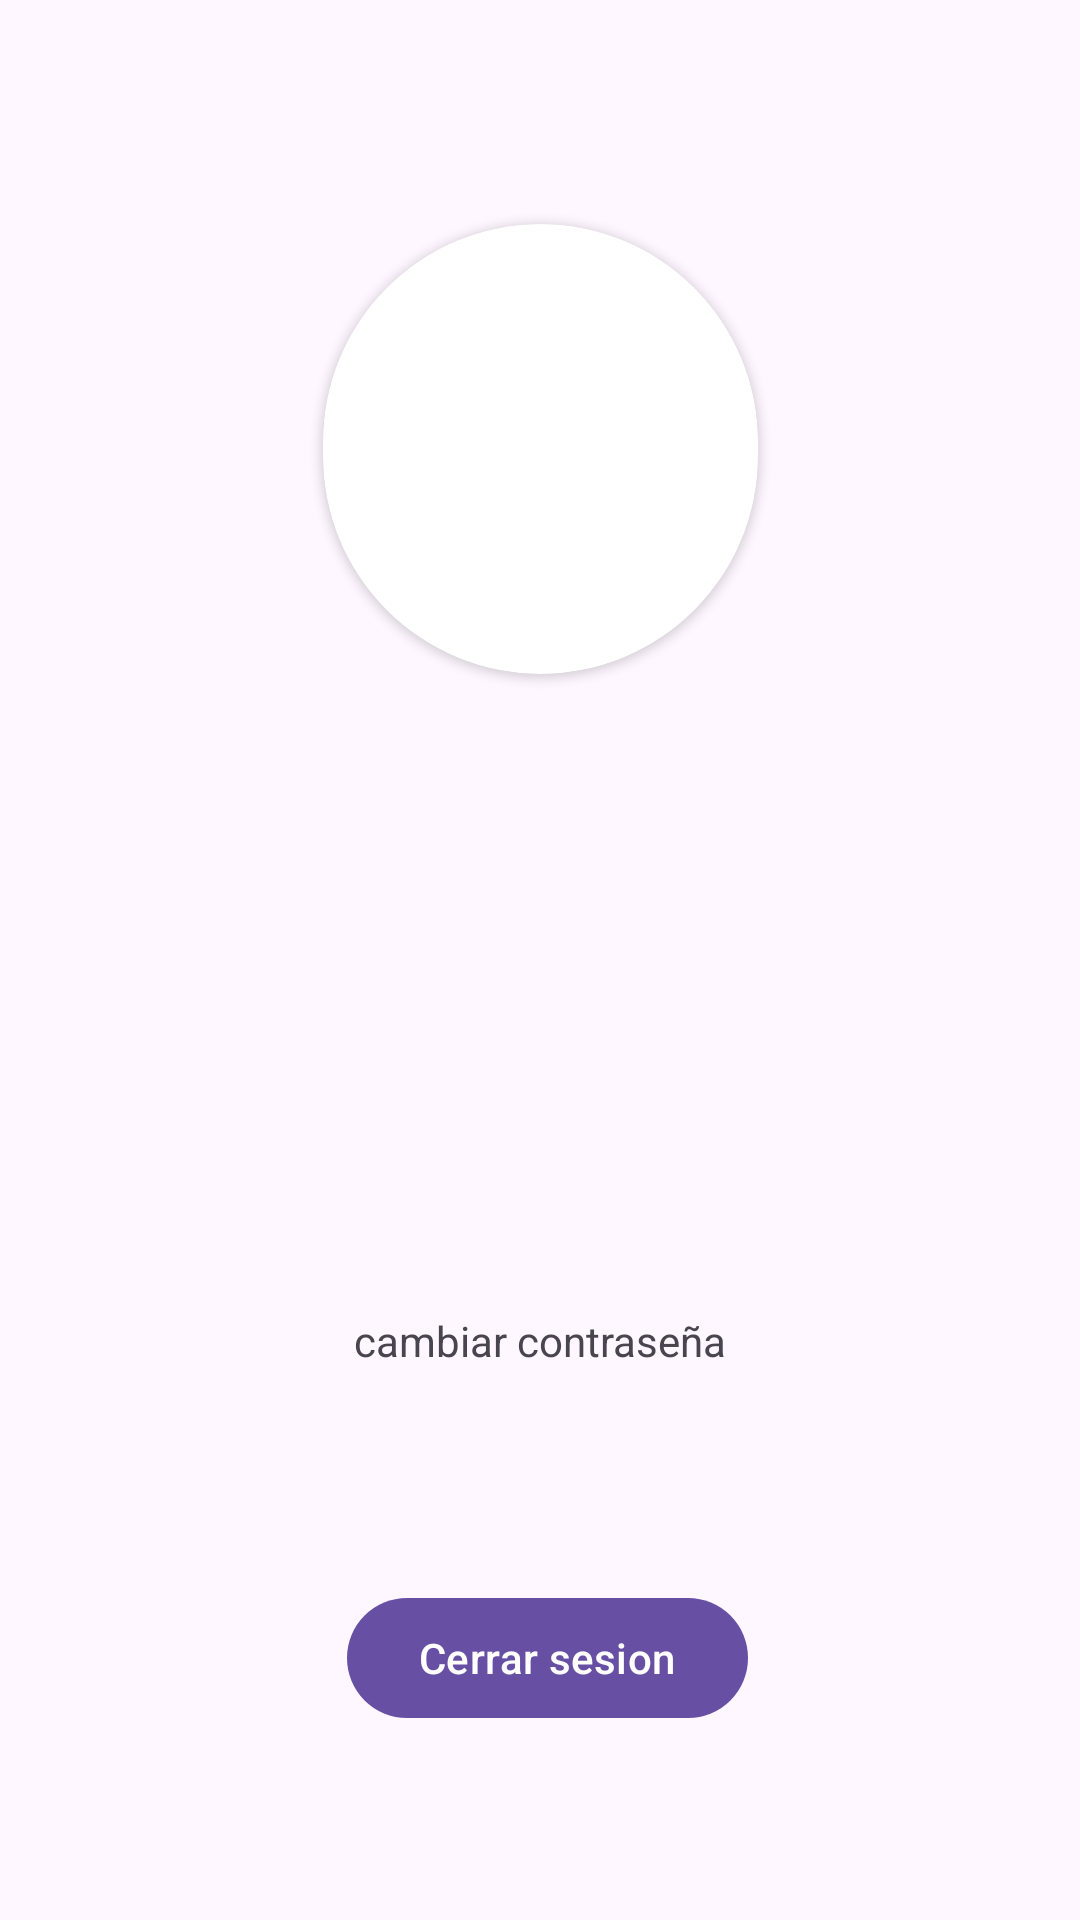

Here is an Android app screen rendered from its layout file. Give the layout XML and the strings, colors and styles it references.
<!-- AndroidManifest.xml: application theme Theme.Prototipo_canino -->
<!-- res/layout/fragment_profile.xml -->
<?xml version="1.0" encoding="utf-8"?>
<androidx.constraintlayout.widget.ConstraintLayout xmlns:android="http://schemas.android.com/apk/res/android"
    xmlns:tools="http://schemas.android.com/tools"
    android:layout_width="match_parent"
    android:layout_height="match_parent"
    xmlns:app="http://schemas.android.com/apk/res-auto"
    tools:context=".ProfileFragment">

    <com.google.android.material.button.MaterialButton
        android:id="@+id/btnLogout"
        android:layout_width="wrap_content"
        android:layout_height="wrap_content"
        android:text="Cerrar sesion"
        app:icon="@drawable/icon_logout"
        app:layout_constraintBottom_toBottomOf="parent"
        app:layout_constraintEnd_toEndOf="parent"
        app:layout_constraintHorizontal_bias="0.511"
        app:layout_constraintStart_toStartOf="parent"
        app:layout_constraintTop_toTopOf="parent"
        app:layout_constraintVertical_bias="0.893" />

    <TextView
        android:id="@+id/tvName"
        android:layout_width="wrap_content"
        android:layout_height="wrap_content"
        android:textAppearance="?attr/textAppearanceHeadline5"
        app:layout_constraintBottom_toTopOf="@id/btnLogout"
        app:layout_constraintEnd_toEndOf="parent"
        app:layout_constraintHorizontal_bias="0.497"
        app:layout_constraintStart_toStartOf="parent"
        app:layout_constraintTop_toTopOf="parent"
        app:layout_constraintVertical_bias="0.603"
        tools:text="Nombre completo" />

    <TextView
        android:id="@+id/tvEmail"
        android:layout_width="wrap_content"
        android:layout_height="wrap_content"
        android:layout_marginTop="4dp"
        android:textAppearance="?attr/textAppearanceSubtitle1"
        app:layout_constraintEnd_toEndOf="parent"
        app:layout_constraintStart_toStartOf="parent"
        app:layout_constraintTop_toBottomOf="@id/tvName"
        tools:text="Email@cosas.com" />

    <TextView
        android:id="@+id/changePasswordTv"
        android:layout_width="wrap_content"
        android:layout_height="20dp"
        android:layout_marginTop="80dp"
        android:text="@string/cambiar_contraseña"
        app:layout_constraintEnd_toEndOf="parent"
        app:layout_constraintStart_toStartOf="parent"
        app:layout_constraintTop_toBottomOf="@id/tvEmail" />

    <androidx.cardview.widget.CardView
        android:layout_width="145dp"
        android:layout_height="150dp"
        app:cardCornerRadius="80dp"
        app:layout_constraintBottom_toTopOf="@+id/tvName"
        app:layout_constraintEnd_toEndOf="parent"
        app:layout_constraintStart_toStartOf="parent"
        app:layout_constraintTop_toTopOf="parent">

        <ImageView
            android:id="@+id/fotoperfil"
            android:layout_width="match_parent"
            android:layout_height="match_parent" />
    </androidx.cardview.widget.CardView>


</androidx.constraintlayout.widget.ConstraintLayout>
<!-- resources referenced by this layout -->
<resources>
  <style name="Theme.Prototipo_canino" parent="Base.Theme.Prototipo_canino" />
  <style name="Base.Theme.Prototipo_canino" parent="Theme.Material3.Light">
          
          
      </style>
</resources>
